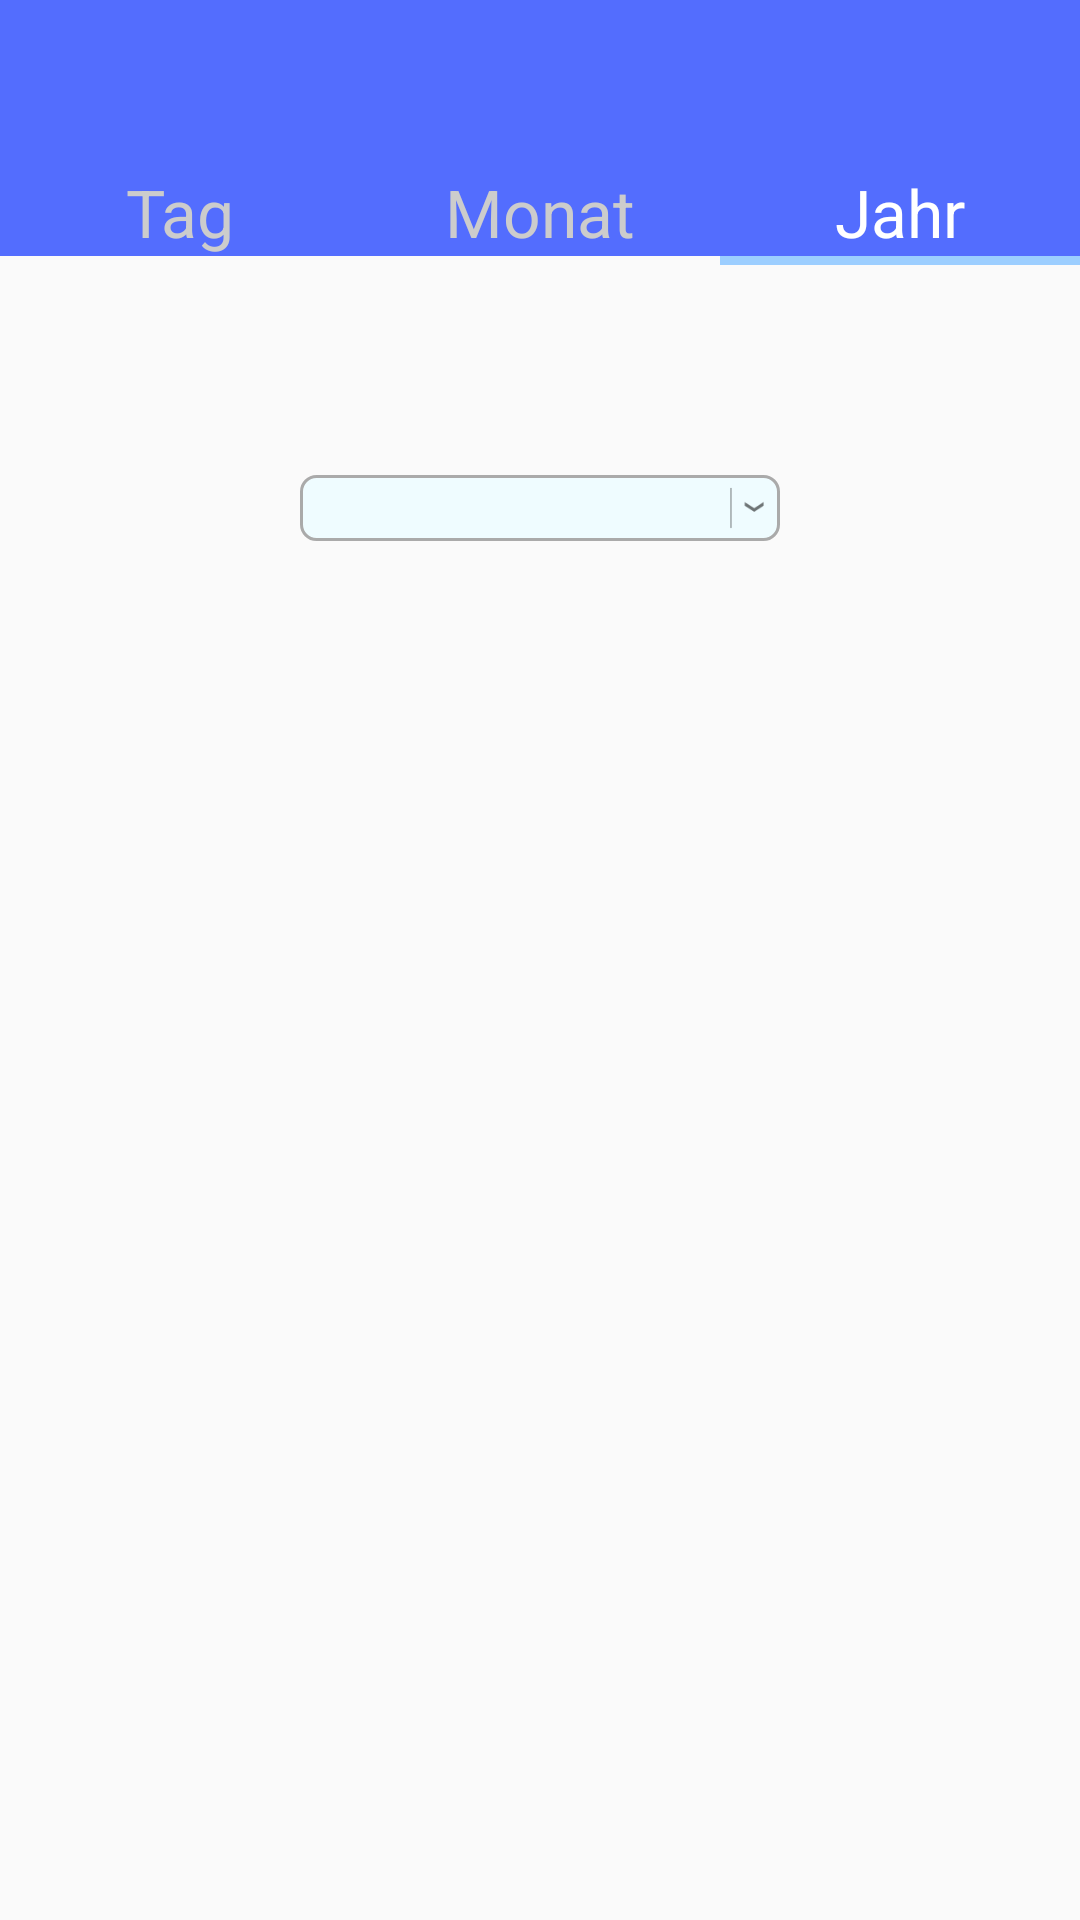

Produce the Android XML layout that renders to this screen, including the resource entries it uses.
<!-- AndroidManifest.xml: application theme AppTheme -->
<!-- res/layout/activity_year_overview.xml -->
<RelativeLayout xmlns:android="http://schemas.android.com/apk/res/android"
    xmlns:tools="http://schemas.android.com/tools"
    android:layout_width="match_parent"
    android:layout_height="match_parent"
    tools:context="com.mythosapps.time15.YearOverviewActivity">

    <androidx.appcompat.widget.Toolbar xmlns:app="http://schemas.Android.com/apk/res-auto"
        android:id="@+id/toolbarYear"
        android:layout_width="match_parent"
        android:layout_height="wrap_content"
        android:theme="@style/ToolbarTheme"
        app:popupTheme="@style/ThemeOverlay.AppCompat.Light"
        app:contentInsetEnd="0dp"
        app:contentInsetStart="0dp"></androidx.appcompat.widget.Toolbar>

    <LinearLayout
        android:orientation="vertical"
        android:layout_width="match_parent"
        android:layout_height="wrap_content"
        android:layout_below="@+id/toolbarYear"
        android:layout_centerInParent="true">

        <LinearLayout
            android:layout_width="match_parent"
            android:layout_height="wrap_content"
            android:orientation="horizontal">

            <LinearLayout
                android:id="@+id/dayLayout"
                android:layout_width="0dp"
                android:layout_height="wrap_content"
                android:layout_weight="2"
                android:orientation="vertical">

                <TextView
                    android:id="@+id/dayTabView"
                    android:clickable="true"
                    android:onClick="startMainActivity"
                    android:layout_width="match_parent"
                    android:layout_height="wrap_content"
                    android:background="#536DFE"
                    android:gravity="center_horizontal"
                    android:text="@string/tab_day"
                    android:textAppearance="?android:attr/textAppearanceLarge"
                    android:textColor="#cccccc" />
            </LinearLayout>

            <LinearLayout
                android:id="@+id/monthLayout"
                android:layout_width="0dp"
                android:layout_height="wrap_content"
                android:layout_weight="2"
                android:orientation="vertical">

                <TextView
                    android:id="@+id/monthTabView"
                    android:clickable="true"
                    android:onClick="startMonthOverviewActivity"
                    android:layout_width="match_parent"
                    android:layout_height="wrap_content"
                    android:background="#536DFE"
                    android:gravity="center_horizontal"
                    android:text="@string/tab_month"
                    android:textAppearance="?android:attr/textAppearanceLarge"
                    android:textColor="#cccccc" />
            </LinearLayout>

            <LinearLayout
                android:id="@+id/yearLayout"
                android:layout_width="0dp"
                android:layout_height="wrap_content"
                android:layout_weight="2"
                android:orientation="vertical">

                <TextView
                    android:id="@+id/yearTabView"
                    android:layout_width="match_parent"
                    android:layout_height="wrap_content"
                    android:background="#536DFE"
                    android:gravity="center_horizontal"
                    android:text="@string/tab_year"
                    android:textAppearance="?android:attr/textAppearanceLarge"
                    android:textColor="#FFFFFF" />

                <TextView
                    android:id="@+id/dayTabLine"
                    android:layout_width="match_parent"
                    android:layout_height="3dp"
                    android:background="#9CCEFF"
                    android:gravity="center_horizontal" />
            </LinearLayout>

        </LinearLayout>

        <ScrollView
            android:id="@+id/scrollView2"
            android:layout_width="fill_parent"
            android:layout_height="wrap_content"
            android:layout_alignParentLeft="true">

            <LinearLayout
                android:orientation="horizontal"
                android:layout_width="match_parent"
                android:layout_height="wrap_content">

                <TableLayout
                    android:id="@+id/tableViewYear"
                    android:layout_width="match_parent"
                    android:layout_height="fill_parent"></TableLayout>
            </LinearLayout>
        </ScrollView>

        <Space
            android:id="@+id/spacer2"
            android:layout_width="match_parent"
            android:layout_height="wrap_content"
            android:gravity="fill_vertical"
            android:minHeight="70dp"
            android:visibility="visible" />

        <RelativeLayout
            android:layout_width="match_parent"
            android:layout_height="wrap_content"
            android:layout_marginRight="100dp"
            android:layout_marginLeft="100dp"
            android:layout_weight=".28"
            android:background="@drawable/spinner_border"
            android:orientation="horizontal">

            <Spinner
                android:id="@+id/yearTaskSpinner"
                android:layout_width="match_parent"
                android:layout_height="wrap_content"
                android:layout_centerVertical="true"
                android:layout_gravity="center"
                android:background="@android:color/transparent"
                android:gravity="center"
                android:layout_marginLeft="5dp"
                android:spinnerMode="dropdown" />

            <ImageView
                android:layout_width="wrap_content"
                android:layout_height="wrap_content"
                android:layout_alignParentRight="true"
                android:layout_centerVertical="true"
                android:layout_gravity="center"
                android:src="@drawable/ic_drop" />

        </RelativeLayout>


    </LinearLayout>


</RelativeLayout>
<!-- resources referenced by this layout -->
<resources>
  <!-- drawable ic_drop: png bitmap (drawable-hdpi, 315 bytes) -->
  <!-- drawable spinner_border (drawable) -->
  <?xml version="1.0" encoding="utf-8"?>
  <shape xmlns:android="http://schemas.android.com/apk/res/android">
      <solid android:color="#EFFCFF" />
      <corners android:radius="5dp" />
      <stroke
          android:width="1dp"
          android:color="@android:color/darker_gray" />
  </shape>
  <string name="tab_day">Tag</string>
  <string name="tab_month">Monat</string>
  <string name="tab_year">Jahr</string>
  <style name="ToolbarTheme" parent="@style/ThemeOverlay.AppCompat.Dark.ActionBar">
  
          <item name="android:textColorPrimary">@android:color/white</item>
          <item name="android:background">#536DFE</item>
          <item name="actionMenuTextColor">@android:color/white</item>
          
          
          
  
  
      </style>
  <style name="AppTheme" parent="Theme.AppCompat.Light.NoActionBar">
          
          
  
          <item name="android:windowActivityTransitions">false</item>
          <item name="android:windowAnimationStyle">@null</item>
          <item name="android:windowDisablePreview">true</item>
      </style>
</resources>
